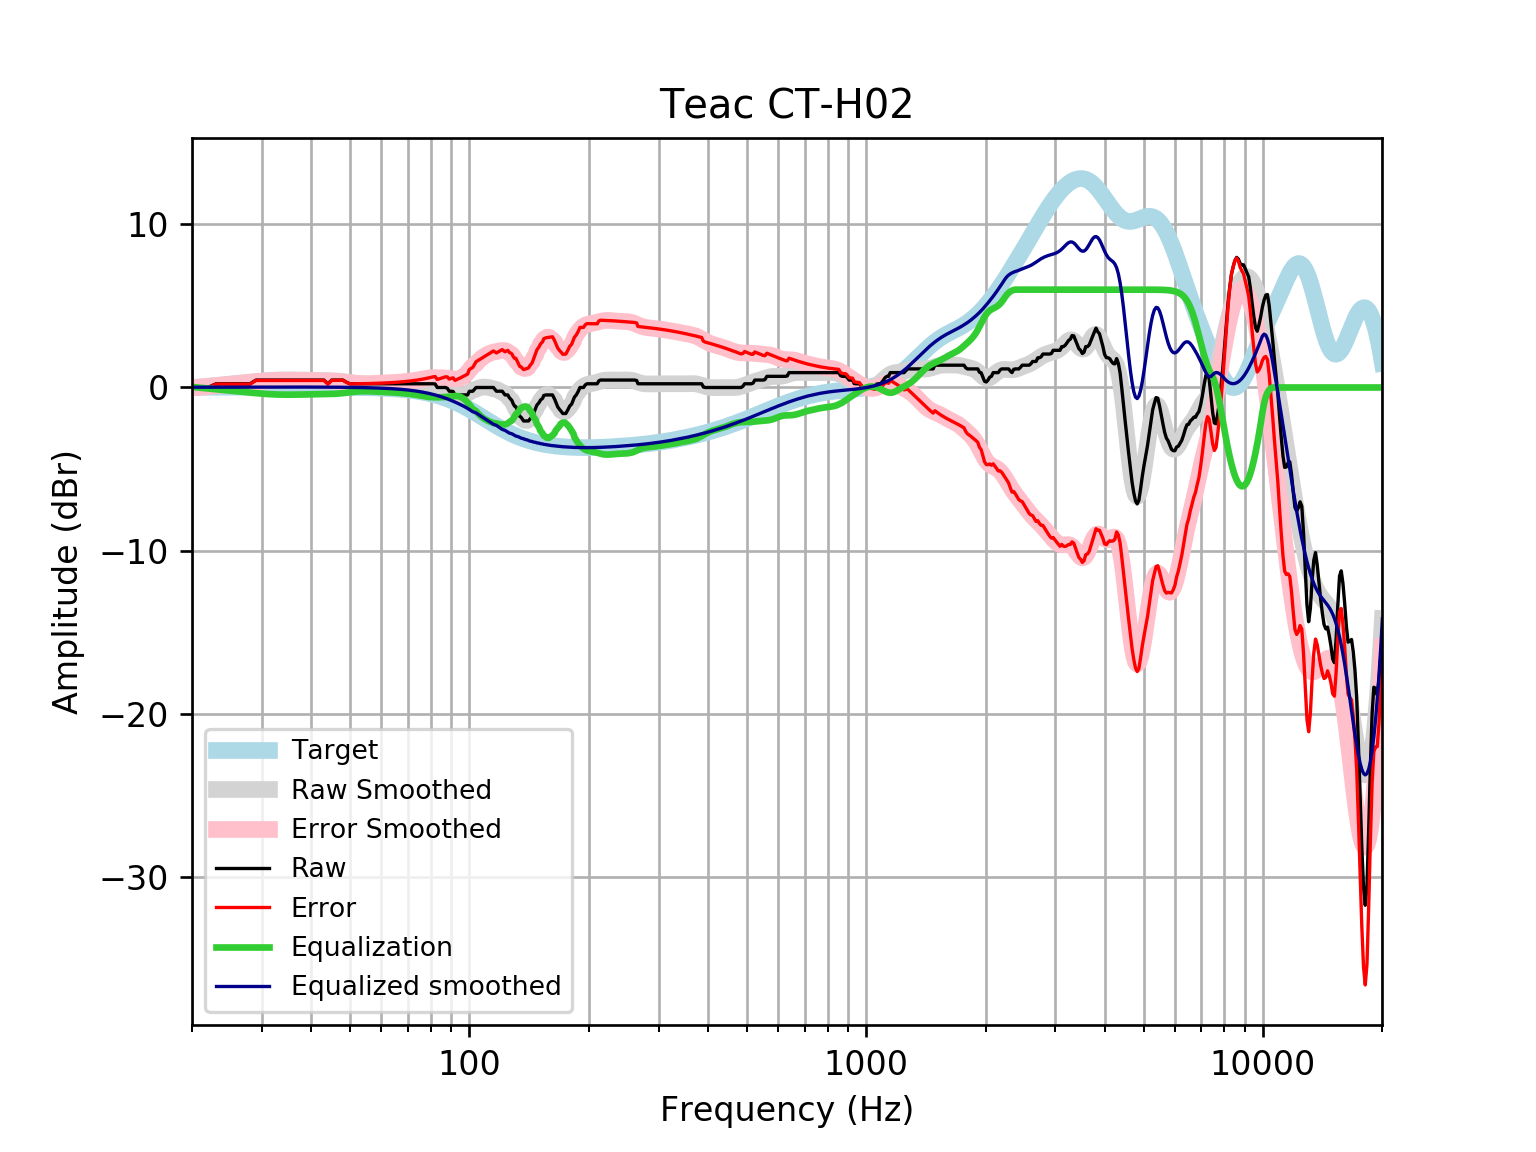

Values plotted in this chart, from the file beside it:
frequency, raw, error, smoothed, error_smoothed, equalization, equalized_raw, equalized_smoothed, target
20, 0.0, -0.01648, -0.01615, -0.03262, 0.03262, 0.03262, 0.01646, 0.01648
21, 0.0, -0.01765, 0.03339, 0.01574, -0.01574, -0.01574, 0.01765, 0.01765
22, 0.01749, -0.001268, 0.08133, 0.06256, -0.06256, -0.04506, 0.01877, 0.01876
23, 0.2279, 0.2081, 0.1277, 0.1078, -0.1078, 0.1201, 0.01984, 0.01983
24, 0.2279, 0.2071, 0.1725, 0.1516, -0.1516, 0.07632, 0.02085, 0.02084
25, 0.2279, 0.2061, 0.2157, 0.1939, -0.1939, 0.03407, 0.02181, 0.02179
26, 0.2279, 0.2052, 0.2575, 0.2348, -0.2348, -0.006864, 0.02271, 0.02269
27, 0.2279, 0.2044, 0.2978, 0.2743, -0.2743, -0.04635, 0.02355, 0.02353
28, 0.2279, 0.2036, 0.3361, 0.3118, -0.3118, -0.08389, 0.02433, 0.02431
29, 0.4558, 0.4308, 0.3715, 0.3465, -0.3465, 0.1094, 0.02504, 0.02502
30, 0.4558, 0.4302, 0.4026, 0.377, -0.377, 0.07889, 0.02567, 0.02566
31, 0.4558, 0.4296, 0.4283, 0.402, -0.402, 0.05381, 0.02623, 0.02622
32, 0.4558, 0.4292, 0.4475, 0.4208, -0.4208, 0.03499, 0.02668, 0.02668
33, 0.4558, 0.4288, 0.4603, 0.4332, -0.4332, 0.02263, 0.02704, 0.02704
34, 0.4558, 0.4286, 0.467, 0.4397, -0.4397, 0.01617, 0.02728, 0.02728
35, 0.4558, 0.4284, 0.4687, 0.4413, -0.4413, 0.01453, 0.0274, 0.0274
36, 0.4558, 0.4284, 0.4668, 0.4395, -0.4395, 0.01639, 0.02739, 0.02739
37, 0.4558, 0.4286, 0.4626, 0.4354, -0.4354, 0.02043, 0.02723, 0.02723
38, 0.4558, 0.4289, 0.4572, 0.4303, -0.4303, 0.02555, 0.02691, 0.02692
39, 0.4558, 0.4294, 0.4514, 0.425, -0.425, 0.03087, 0.02643, 0.02644
40, 0.4558, 0.4301, 0.4459, 0.4201, -0.4201, 0.03577, 0.02578, 0.02579
41, 0.4558, 0.4309, 0.4409, 0.4159, -0.4159, 0.03992, 0.02495, 0.02496
42, 0.4558, 0.4319, 0.4364, 0.4124, -0.4124, 0.0434, 0.02393, 0.02393
43, 0.4558, 0.4331, 0.4317, 0.409, -0.409, 0.04681, 0.02272, 0.02272
44, 0.2279, 0.2066, 0.4258, 0.4045, -0.4045, -0.1766, 0.0213, 0.0213
45, 0.4558, 0.4362, 0.4169, 0.3972, -0.3972, 0.05862, 0.01968, 0.01967
46, 0.4558, 0.438, 0.4035, 0.3857, -0.3857, 0.07017, 0.01785, 0.01783
47, 0.4558, 0.4401, 0.3847, 0.3689, -0.3689, 0.08694, 0.01579, 0.01577
48, 0.4558, 0.4424, 0.3605, 0.347, -0.347, 0.1088, 0.0135, 0.01347
49, 0.3244, 0.3135, 0.3324, 0.3214, -0.3214, 0.002984, 0.01097, 0.01094
50, 0.2279, 0.2198, 0.3028, 0.2946, -0.2946, -0.06672, 0.008186, 0.008144
51, 0.2279, 0.2228, 0.2748, 0.2697, -0.2697, -0.04177, 0.005126, 0.00508
52, 0.2279, 0.2262, 0.2512, 0.2494, -0.2494, -0.02146, 0.001774, 0.001724
53, 0.2279, 0.2299, 0.2337, 0.2356, -0.2356, -0.00766, -0.001894, -0.001946
54, 0.2279, 0.2339, 0.223, 0.2289, -0.2289, -0.0009558, -0.005905, -0.005958
55, 0.2279, 0.2383, 0.2183, 0.2286, -0.2286, -0.0006732, -0.01029, -0.01034
56, 0.2279, 0.2431, 0.2181, 0.2332, -0.2332, -0.005251, -0.01508, -0.01514
57, 0.2279, 0.2483, 0.2204, 0.2407, -0.2407, -0.0128, -0.02033, -0.02038
58, 0.2279, 0.254, 0.2235, 0.2496, -0.2496, -0.02164, -0.02607, -0.02611
59, 0.2279, 0.2603, 0.2262, 0.2585, -0.2585, -0.03061, -0.03234, -0.03238
60, 0.2279, 0.2672, 0.2279, 0.2672, -0.2672, -0.03923, -0.03921, -0.03925
61, 0.2279, 0.2747, 0.2287, 0.2754, -0.2754, -0.04753, -0.04672, -0.04675
62, 0.2279, 0.2829, 0.2288, 0.2838, -0.2838, -0.05584, -0.05494, -0.05496
63, 0.2279, 0.2919, 0.2286, 0.2925, -0.2925, -0.06457, -0.06392, -0.06393
64, 0.2279, 0.3016, 0.2283, 0.302, -0.302, -0.07408, -0.07372, -0.07373
65, 0.2279, 0.3123, 0.228, 0.3125, -0.3125, -0.08453, -0.0844, -0.08441
66, 0.2279, 0.324, 0.2279, 0.3239, -0.3239, -0.09599, -0.09604, -0.09603
67, 0.2279, 0.3366, 0.2277, 0.3364, -0.3364, -0.1084, -0.1087, -0.1087
68, 0.2279, 0.3503, 0.2274, 0.3498, -0.3498, -0.1219, -0.1224, -0.1224
69, 0.2279, 0.3651, 0.2271, 0.3644, -0.3644, -0.1365, -0.1372, -0.1372
70, 0.2279, 0.3812, 0.227, 0.3803, -0.3803, -0.1524, -0.1533, -0.1533
71, 0.2279, 0.3985, 0.2274, 0.398, -0.398, -0.1701, -0.1706, -0.1706
72, 0.2279, 0.4171, 0.2286, 0.4178, -0.4178, -0.1899, -0.1892, -0.1892
73, 0.2279, 0.4371, 0.2307, 0.4399, -0.4399, -0.212, -0.2092, -0.2092
74, 0.2279, 0.4585, 0.2336, 0.4642, -0.4642, -0.2363, -0.2306, -0.2305
75, 0.2279, 0.4813, 0.2365, 0.4899, -0.4899, -0.262, -0.2535, -0.2534
76, 0.2279, 0.5057, 0.2381, 0.5159, -0.5159, -0.288, -0.2778, -0.2778
77, 0.2279, 0.5316, 0.2367, 0.5405, -0.5405, -0.3125, -0.3037, -0.3037
78, 0.2279, 0.5591, 0.2306, 0.5619, -0.5619, -0.334, -0.3312, -0.3312
79, 0.2279, 0.5882, 0.2185, 0.5789, -0.5789, -0.351, -0.3604, -0.3603
... 553 more rows
